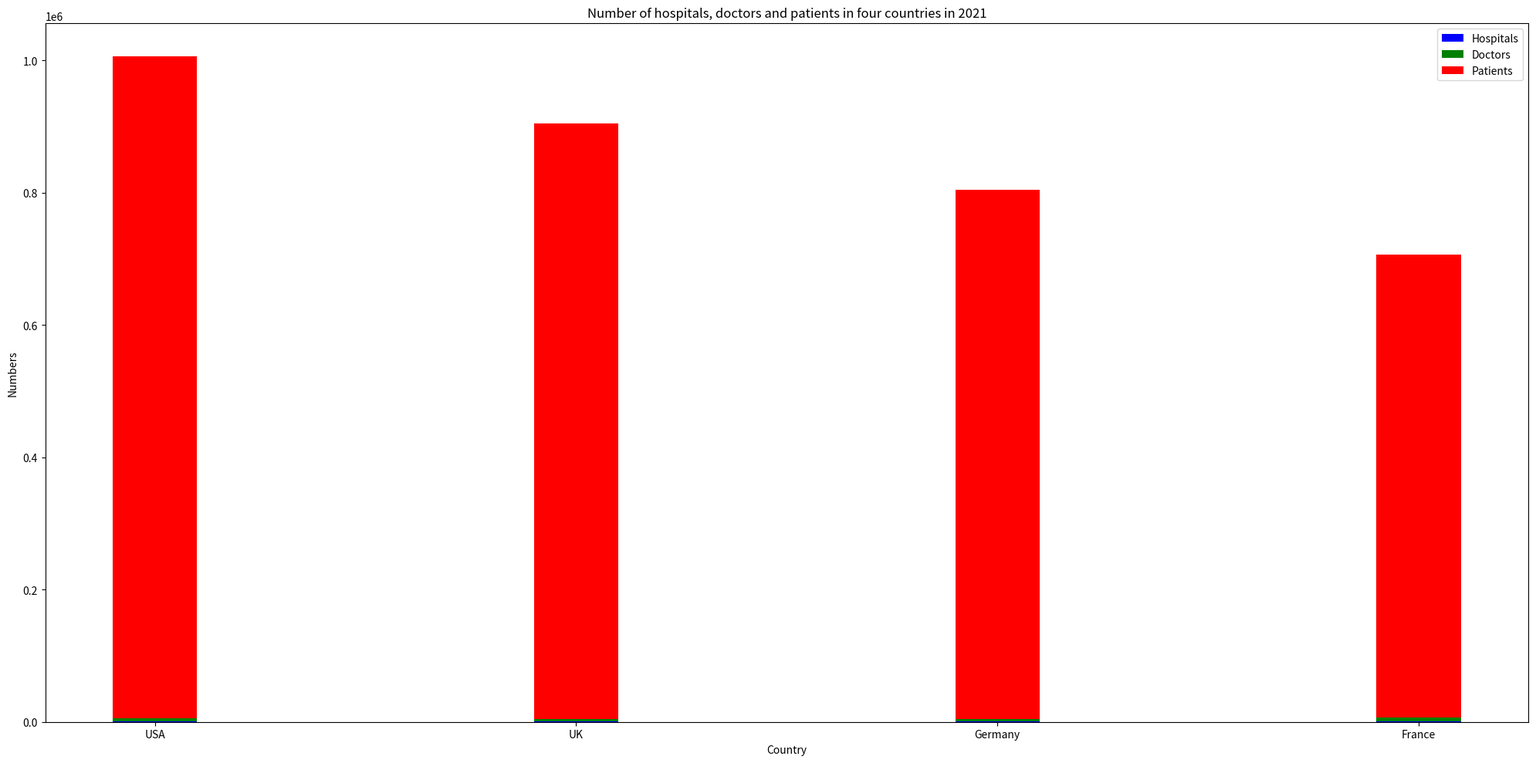

Python code for this plot: (Note: this script raises an exception after producing the figure.)

import matplotlib.pyplot as plt
import numpy as np

data = np.array([[1000,4500,1000000], [800,4000,900000], [900,3500,800000], [1100,5000,700000]])

Country = np.array(["USA","UK","Germany","France"])
Hospitals = data[:,0]
Doctors = data[:,1]
Patients = data[:,2]

fig = plt.figure(figsize=(20,10))
ax = fig.add_subplot(111)
ax.bar(Country, Hospitals, width=0.2, color='b', align='center', label='Hospitals')
ax.bar(Country, Doctors, width=0.2, bottom=Hospitals, color='g', align='center', label='Doctors')
ax.bar(Country, Patients, width=0.2, bottom=Doctors+Hospitals, color='r', align='center', label='Patients')
ax.set_title("Number of hospitals, doctors and patients in four countries in 2021")
ax.set_xlabel("Country")
ax.set_ylabel("Numbers")
ax.legend(loc="upper right")

plt.xticks(Country)
plt.tight_layout()
plt.savefig("bar chart/png/505.png")
plt.clf()
